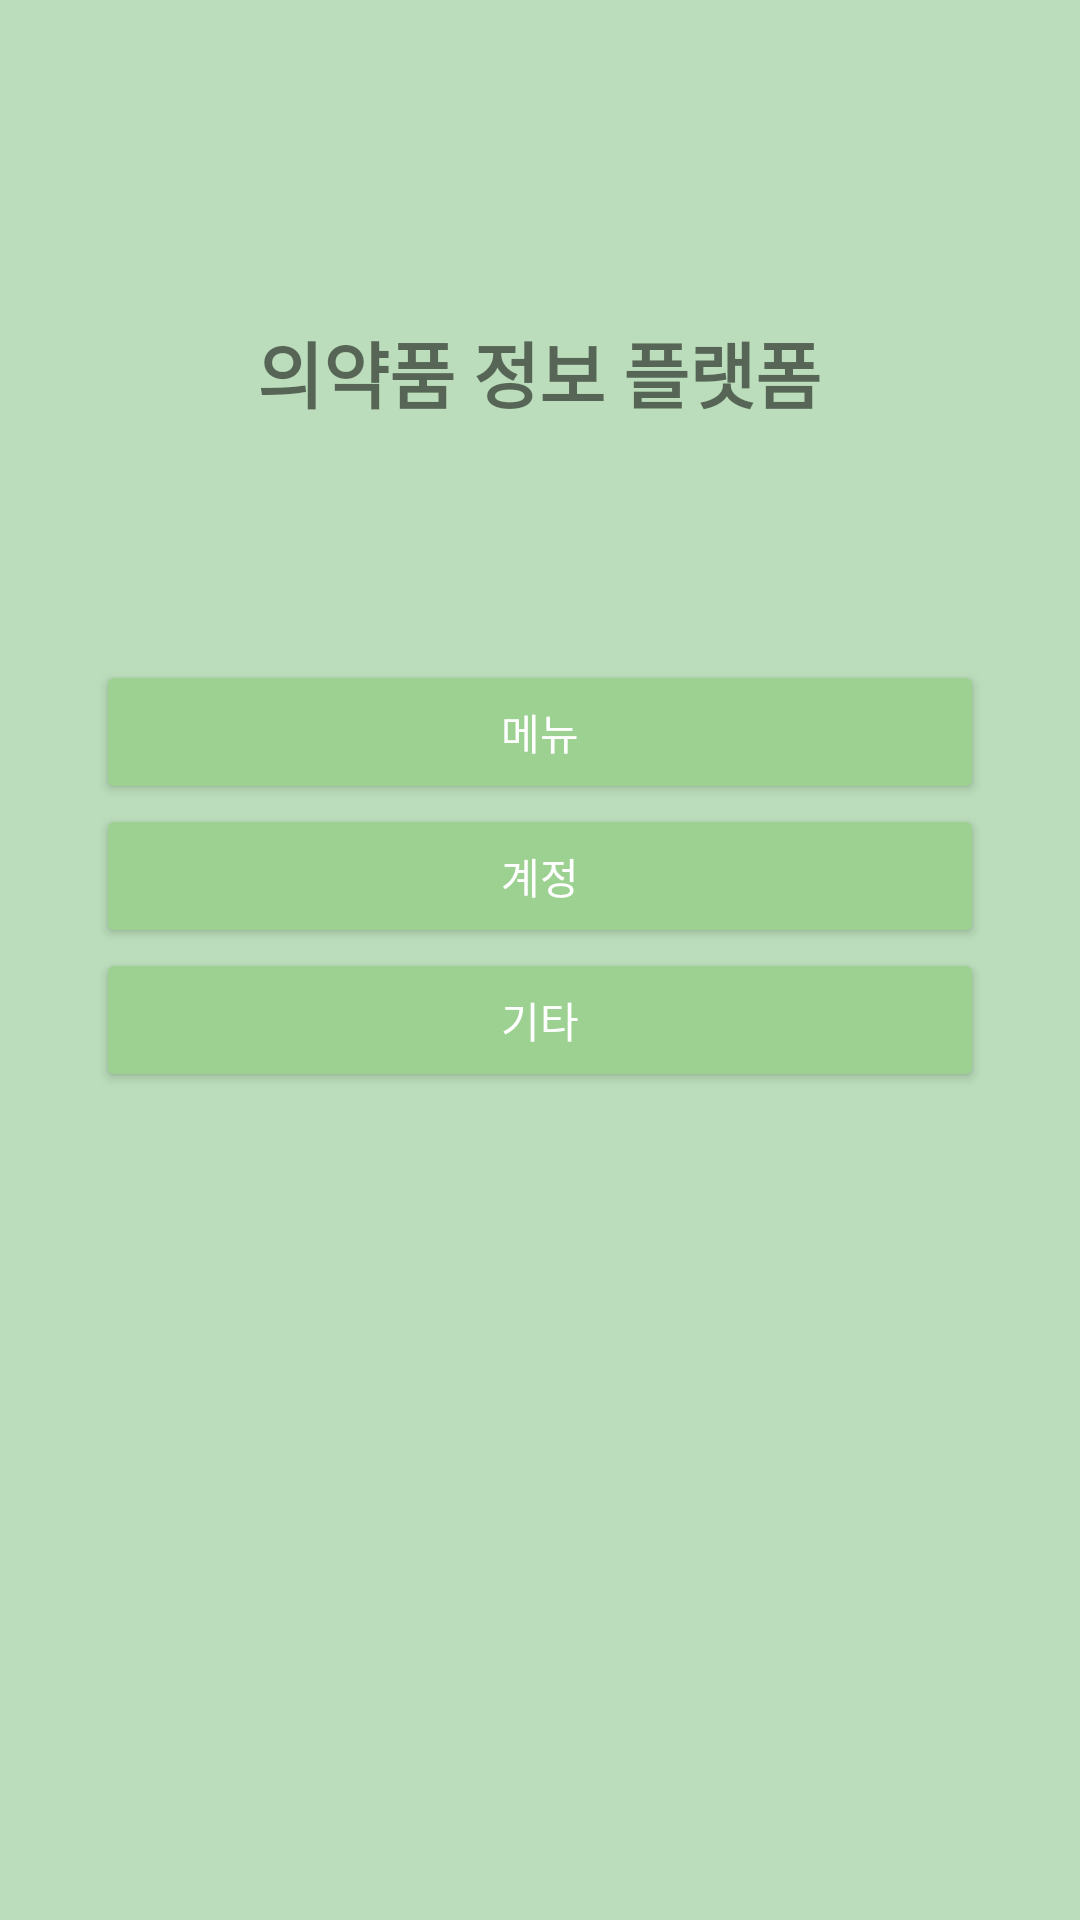

Layout XML and referenced resources for this Android screen:
<!-- AndroidManifest.xml: application theme Theme.AppTest -->
<!-- res/layout/activity_main.xml -->
<?xml version="1.0" encoding="utf-8"?>
<androidx.constraintlayout.widget.ConstraintLayout
    xmlns:android="http://schemas.android.com/apk/res/android"
    xmlns:app="http://schemas.android.com/apk/res-auto"
    xmlns:tools="http://schemas.android.com/tools"
    android:background="@color/colorPrimary"
    android:layout_width="match_parent"
    android:layout_height="match_parent"
    tools:context=".MainActivity">

    <Button
        android:id="@+id/button1"
        android:layout_width="0dp"
        android:layout_height="wrap_content"
        android:layout_marginStart="32dp"
        android:layout_marginTop="32dp"
        android:layout_marginEnd="32dp"
        android:backgroundTint="@color/colorPrimaryDark"
        android:text="메뉴"
        android:textColor="@android:color/white"
        app:backgroundTint="@color/colorPrimaryDark"
        app:layout_constraintEnd_toEndOf="parent"
        app:layout_constraintStart_toStartOf="parent"
        app:layout_constraintTop_toBottomOf="@+id/titleView" />
    <Button
        android:id="@+id/button2"
        android:layout_width="0dp"
        android:layout_height="wrap_content"
        android:layout_marginStart="32dp"
        android:layout_marginEnd="32dp"
        android:backgroundTint="@color/colorPrimaryDark"
        android:text="계정"
        android:textColor="@android:color/white"
        app:backgroundTint="@color/colorPrimaryDark"
        app:layout_constraintEnd_toEndOf="parent"
        app:layout_constraintStart_toStartOf="parent"
        app:layout_constraintTop_toBottomOf="@+id/button1" />
    <Button
        android:id="@+id/button3"
        android:layout_width="0dp"
        android:layout_height="wrap_content"
        android:layout_marginStart="32dp"
        android:layout_marginEnd="32dp"
        android:backgroundTint="@color/colorPrimaryDark"
        android:text="기타"
        android:textColor="@android:color/white"
        app:backgroundTint="@color/colorPrimaryDark"
        app:layout_constraintEnd_toEndOf="parent"
        app:layout_constraintStart_toStartOf="parent"
        app:layout_constraintTop_toBottomOf="@+id/button2" />

    <TextView
        android:id="@+id/titleView"
        android:layout_width="200dp"
        android:layout_height="128dp"
        android:layout_marginStart="8dp"
        android:layout_marginTop="60dp"
        android:layout_marginEnd="8dp"
        android:fontFamily="sans-serif"
        android:text="의약품 정보 플랫폼"
        android:textSize="24sp"
        android:textStyle="bold"
        android:textAlignment="center"
        android:gravity="center"
        app:layout_constraintEnd_toEndOf="parent"
        app:layout_constraintHorizontal_bias="0.498"
        app:layout_constraintStart_toStartOf="parent"
        app:layout_constraintTop_toTopOf="parent" />
</androidx.constraintlayout.widget.ConstraintLayout>
<!-- resources referenced by this layout -->
<resources>
  <color name="colorPrimary">#BBDDBB</color>
  <color name="colorPrimaryDark">#9CD191</color>
  <style name="Theme.AppTest" parent="Theme.AppCompat.Light">
          
          <item name="colorPrimary">@color/purple_500</item>
          <item name="colorPrimaryVariant">@color/purple_700</item>
          <item name="colorOnPrimary">@color/white</item>
          
          <item name="colorSecondary">@color/teal_200</item>
          <item name="colorSecondaryVariant">@color/teal_700</item>
          <item name="colorOnSecondary">@color/black</item>
          
          <item name="android:statusBarColor" tools:targetApi="l">?attr/colorPrimaryVariant</item>
          
  
          <item name="windowActionBar">false</item>
          <item name="windowNoTitle">true</item>
          <item name="android:windowFullscreen">true</item>
      </style>
  <color name="purple_500">#FF6200EE</color>
  <color name="purple_700">#FF3700B3</color>
  <color name="white">#FFFFFFFF</color>
  <color name="teal_200">#FF03DAC5</color>
  <color name="teal_700">#FF018786</color>
  <color name="black">#FF000000</color>
</resources>
